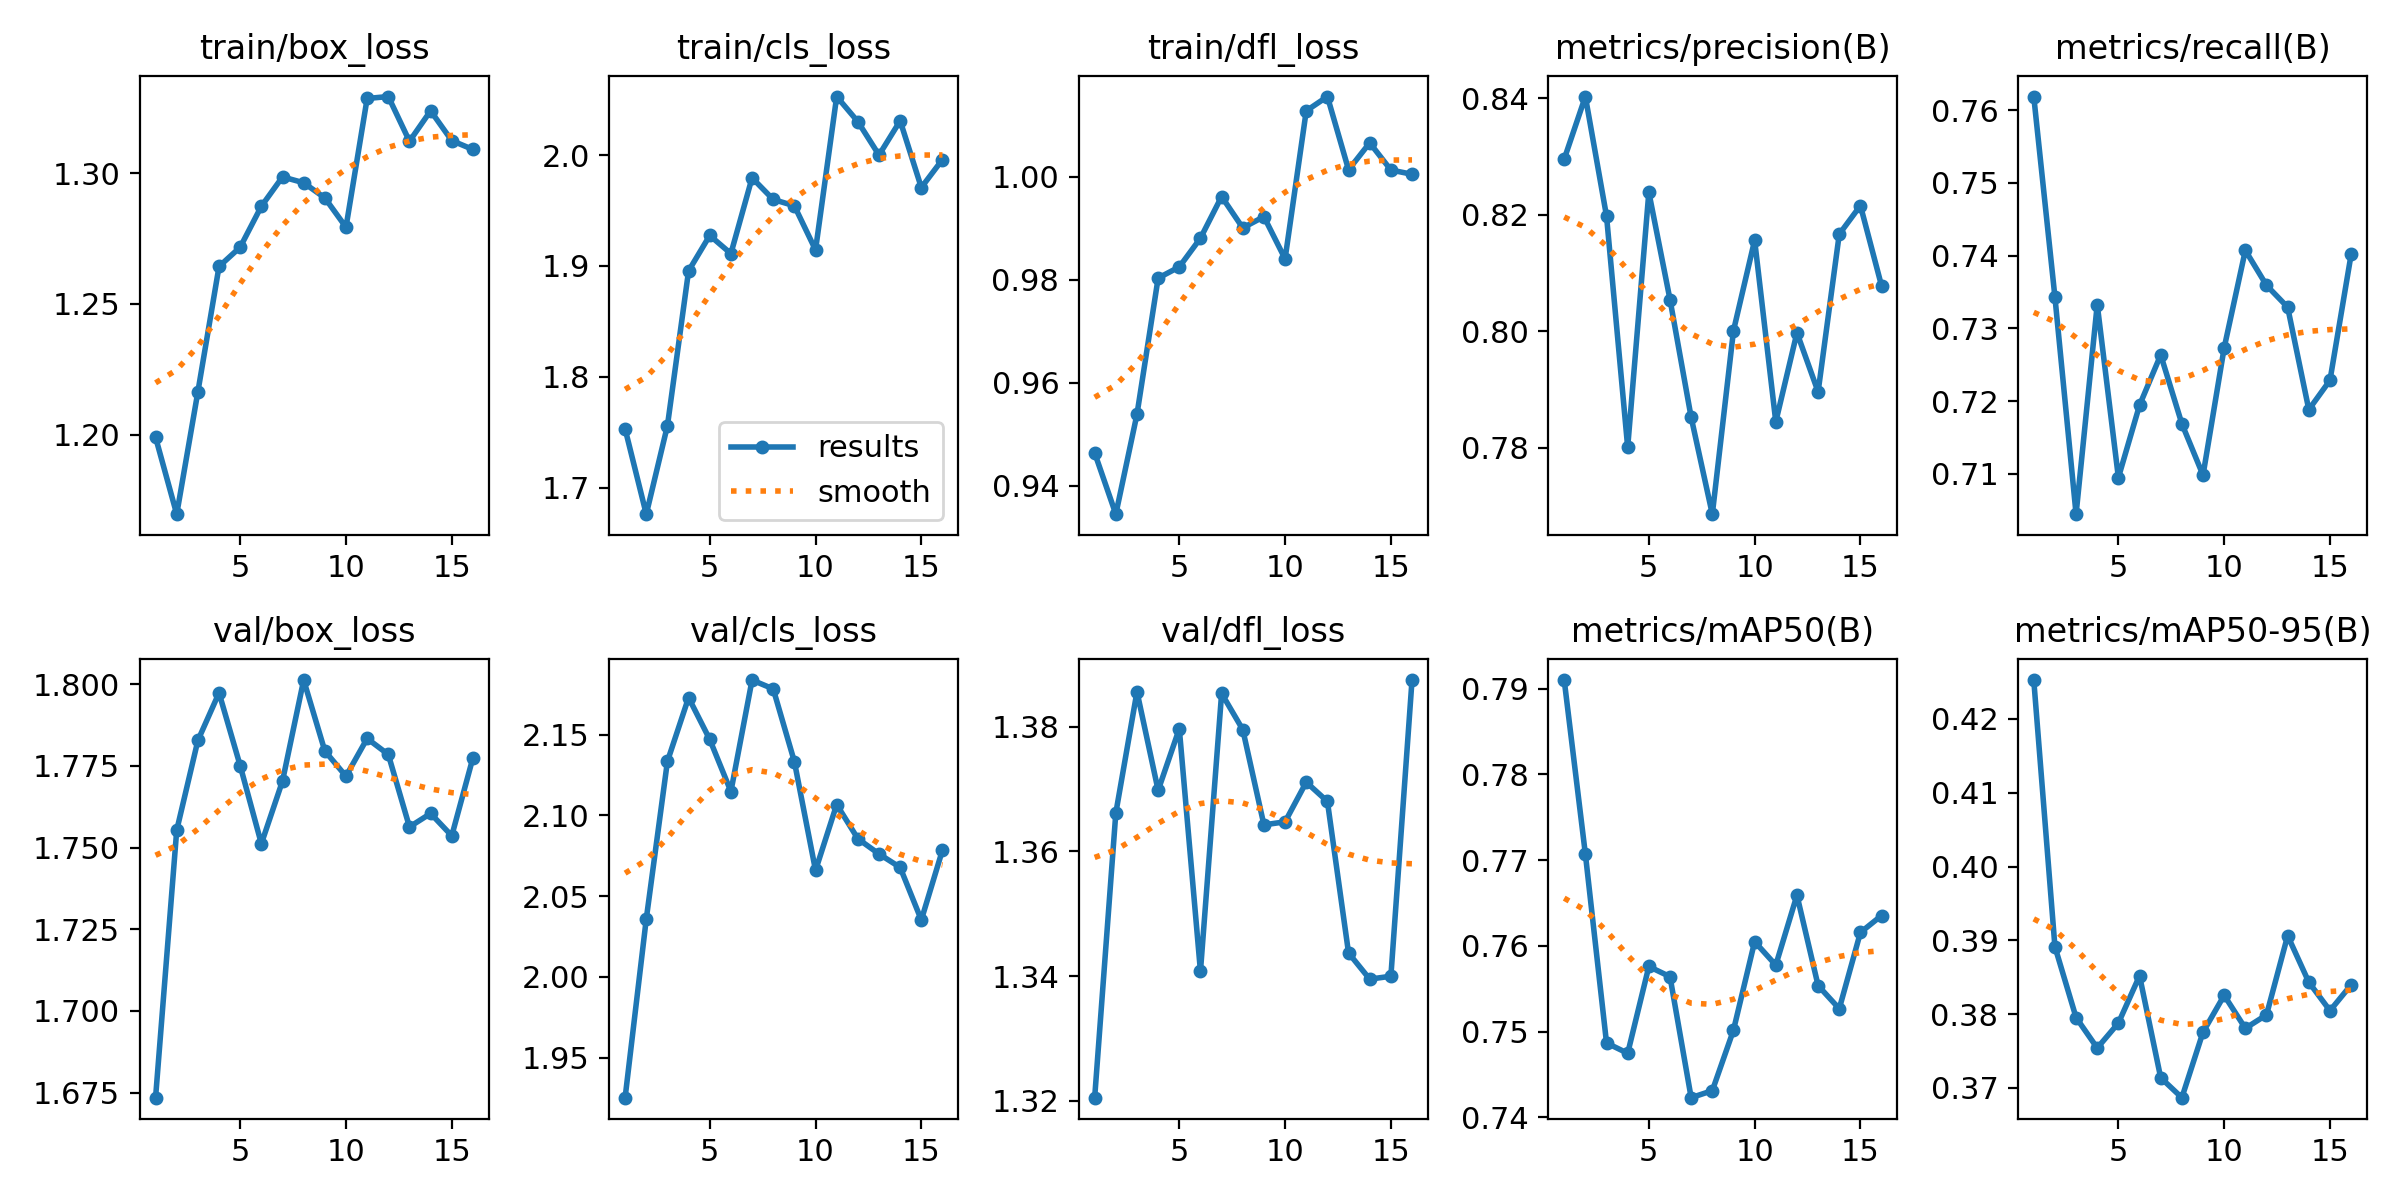

The file beside this chart, header and first rows:
epoch, time, train/box_loss, train/cls_loss, train/dfl_loss, metrics/precision(B), metrics/recall(B), metrics/mAP50(B), metrics/mAP50-95(B), val/box_loss, val/cls_loss, val/dfl_loss, lr/pg0, lr/pg1, lr/pg2
1, 85.59, 1.199, 1.753, 0.9464, 0.8296, 0.7619, 0.791, 0.4253, 1.673, 1.925, 1.32, 0.0004748, 0.0004748, 0.0004748
2, 170.2, 1.17, 1.676, 0.9345, 0.8403, 0.7343, 0.7707, 0.3891, 1.755, 2.036, 1.366, 0.0009502, 0.0009502, 0.0009502
3, 253.9, 1.216, 1.756, 0.9539, 0.8198, 0.7045, 0.7487, 0.3795, 1.783, 2.133, 1.386, 0.001422, 0.001422, 0.001422
4, 337.2, 1.264, 1.896, 0.9803, 0.78, 0.7333, 0.7475, 0.3754, 1.797, 2.173, 1.37, 0.001416, 0.001416, 0.001416
5, 420.5, 1.272, 1.927, 0.9825, 0.8239, 0.7095, 0.7576, 0.3788, 1.775, 2.147, 1.38, 0.001407, 0.001407, 0.001407
6, 504, 1.287, 1.911, 0.988, 0.8054, 0.7195, 0.7564, 0.3852, 1.751, 2.115, 1.341, 0.001394, 0.001394, 0.001394
7, 587.7, 1.299, 1.979, 0.9961, 0.7852, 0.7264, 0.7423, 0.3714, 1.77, 2.184, 1.385, 0.001379, 0.001379, 0.001379
8, 671.4, 1.296, 1.96, 0.99, 0.7685, 0.7169, 0.7431, 0.3687, 1.801, 2.178, 1.38, 0.001362, 0.001362, 0.001362
9, 755, 1.291, 1.954, 0.9922, 0.8001, 0.7098, 0.7502, 0.3776, 1.78, 2.133, 1.364, 0.001342, 0.001342, 0.001342
10, 838.7, 1.279, 1.914, 0.984, 0.8156, 0.7273, 0.7605, 0.3826, 1.772, 2.066, 1.365, 0.001319, 0.001319, 0.001319
11, 922.5, 1.329, 2.053, 1.013, 0.7844, 0.7407, 0.7578, 0.3781, 1.783, 2.107, 1.371, 0.001294, 0.001294, 0.001294
12, 1006, 1.329, 2.03, 1.016, 0.7997, 0.7359, 0.7659, 0.3799, 1.778, 2.086, 1.368, 0.001267, 0.001267, 0.001267
13, 1090, 1.312, 2, 1.001, 0.7896, 0.7329, 0.7554, 0.3906, 1.756, 2.076, 1.344, 0.001237, 0.001237, 0.001237
14, 1174, 1.324, 2.031, 1.007, 0.8167, 0.7188, 0.7527, 0.3843, 1.76, 2.068, 1.339, 0.001206, 0.001206, 0.001206
15, 1258, 1.313, 1.971, 1.001, 0.8216, 0.7229, 0.7616, 0.3805, 1.754, 2.035, 1.34, 0.001173, 0.001173, 0.001173
16, 1342, 1.309, 1.996, 1, 0.8078, 0.7402, 0.7635, 0.384, 1.777, 2.079, 1.387, 0.001137, 0.001137, 0.001137
